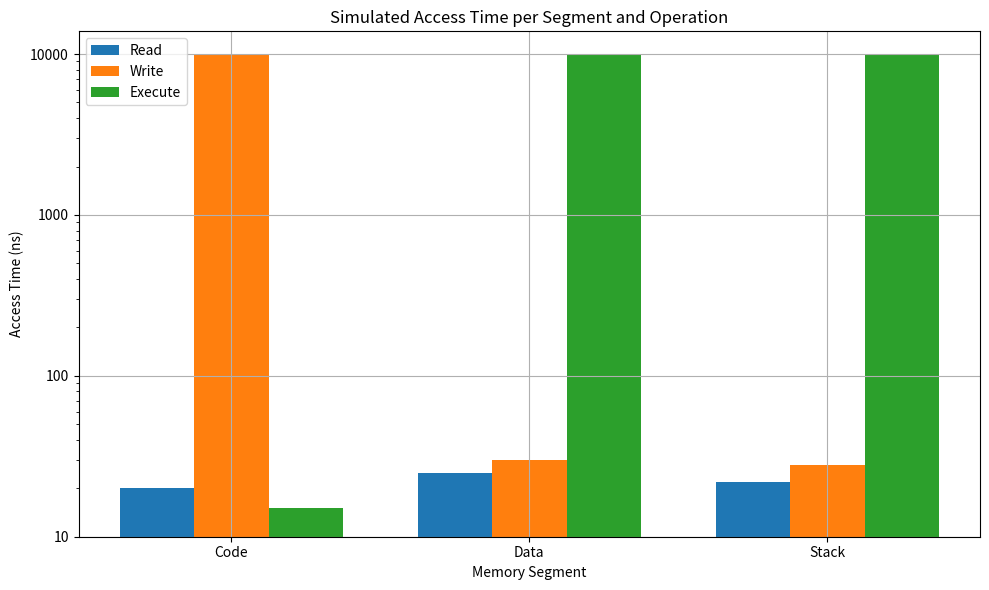

Recreate this plot in Python.
import matplotlib.pyplot as plt
import numpy as np

class Segment:
    def __init__(self, name, base, limit, perm, path):
        self.name = name
        self.base = base
        self.limit = limit
        self.perm = perm
        self.path = path

    def print_segment_info(self):
        print(f"Segment {self.name}: Base = {self.base}, Limit = {self.limit}")

    def print_windows_memory_map(self):
        start_addr = f"{self.base:08X}"
        end_addr = f"{self.base + self.limit - 1:08X}"
        size_kb = f"{(self.limit + 1023) // 1024} KB"
        if 'x' in self.perm:
            prot = "ReadExecute"
        elif 'w' in self.perm:
            prot = "ReadWrite"
        elif 'r' in self.perm:
            prot = "ReadOnly"
        else:
            prot = "No Access"

        region_type = "Image" if self.name.lower() == "code" else "Private"
        segment_path = f"{self.path}\\{self.name}"
        print(f"{start_addr}    {end_addr}    {region_type:10}  {prot:12}  {size_kb}   {segment_path}")

class Process:
    def __init__(self, path):
        self.segments = []
        self.path = path

    def add_segment(self, name, size, perm):
        base = 0 if not self.segments else self.segments[-1].base + self.segments[-1].limit
        segment = Segment(name, base, size, perm, self.path)
        self.segments.append(segment)

    def show_segments(self):
        print("Segment Information:")
        for segment in self.segments:
            segment.print_segment_info()

        print("\nMemory Segment Mapping:")
        print("Start       End         Type        Protection   Size     Path")
        for segment in self.segments:
            segment.print_windows_memory_map()

# Setup process
process_path = "C:\\Users\\<user>\\OneDrive\\Desktop\\OS_Seg.py"
process = Process(process_path)
process.add_segment("Code", 400, "r-xp")
process.add_segment("Data", 300, "r--p")
process.add_segment("Stack", 200, "rw-p")
process.show_segments()

# Simulated access time in nanoseconds
access_times = {
    'Code': {'Read': 20, 'Write': 9999, 'Execute': 15},
    'Data': {'Read': 25, 'Write': 30, 'Execute': 9999},
    'Stack': {'Read': 22, 'Write': 28, 'Execute': 9999}
}

segments = list(access_times.keys())
read_times = [access_times[seg]['Read'] for seg in segments]
write_times = [access_times[seg]['Write'] for seg in segments]
execute_times = [access_times[seg]['Execute'] for seg in segments]

# Plotting
fig, ax = plt.subplots(figsize=(10, 6))
x = range(len(segments))
bar_width = 0.25

# Plot bars
ax.bar([i - bar_width for i in x], read_times, width=bar_width, label='Read')
ax.bar(x, write_times, width=bar_width, label='Write')
ax.bar([i + bar_width for i in x], execute_times, width=bar_width, label='Execute')

# Labeling
ax.set_xlabel('Memory Segment')
ax.set_ylabel('Access Time (ns)')
ax.set_title('Simulated Access Time per Segment and Operation')
ax.set_xticks(x)
ax.set_xticklabels(segments)

# Log scale and visible ticks
ax.set_yscale('log')
ax.set_yticks([10, 100, 1000, 10000])
ax.get_yaxis().set_major_formatter(plt.ScalarFormatter())
ax.legend()
ax.grid(True)

plt.tight_layout()
plt.show()
